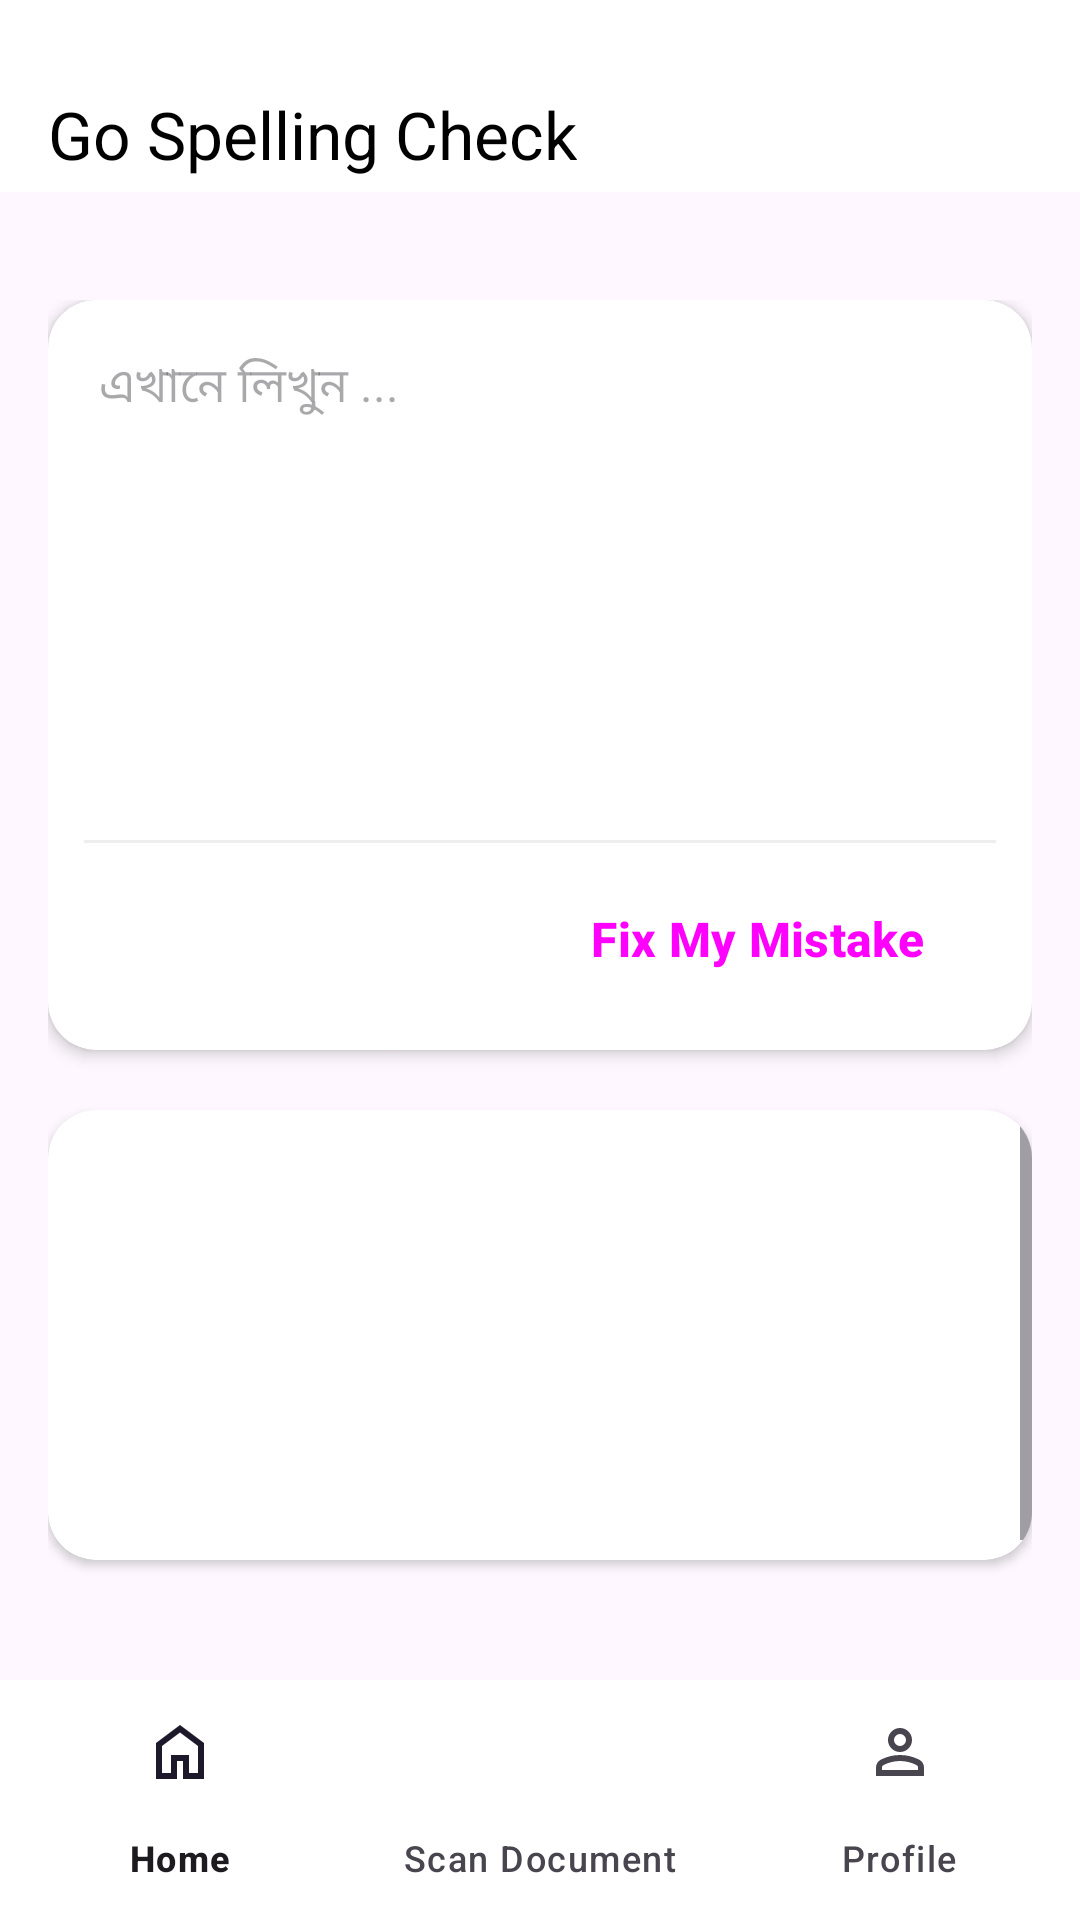

Write the Android layout XML for this screen, with the resource values it uses.
<!-- AndroidManifest.xml: application theme Theme.GoSpellingChek -->
<!-- res/layout/activity_check.xml -->
<?xml version="1.0" encoding="utf-8"?>
<LinearLayout xmlns:android="http://schemas.android.com/apk/res/android"
    xmlns:tools="http://schemas.android.com/tools"
    xmlns:app="http://schemas.android.com/apk/res-auto"
    android:id="@+id/check"
    android:layout_width="match_parent"
    android:layout_height="match_parent"
    tools:context=".CheckActivity"
    android:orientation="vertical">


    <androidx.appcompat.widget.Toolbar
        android:id="@+id/toolbar"
        android:layout_width="match_parent"
        android:layout_height="wrap_content"
        android:background="@color/white"
        android:minHeight="?attr/actionBarSize"
        android:theme="?attr/actionBarTheme"
        app:title="@string/app_name"
        app:titleTextColor="@color/black"
        app:titleMarginTop="30dp"
        />


    <LinearLayout
        android:layout_width="match_parent"
        android:orientation="vertical"
        android:padding="16dp"
        android:layout_marginTop="20dp"
        android:layout_height="0dp"
        android:layout_weight="1"
        >

        <androidx.cardview.widget.CardView
            android:layout_width="match_parent"
            android:layout_height="250dp"
            app:cardCornerRadius="16dp"
            app:cardElevation="3dp"
            >

            <LinearLayout
                android:layout_width="match_parent"
                android:layout_height="wrap_content"
                android:orientation="vertical"
                android:padding="12dp"

                >

                <ScrollView
                    android:layout_width="match_parent"
                    android:layout_height="wrap_content"
                    >
                    <LinearLayout
                        android:layout_width="match_parent"
                        android:layout_height="wrap_content"
                        android:orientation="vertical"
                        >
                        <EditText
                            android:id="@+id/etInputText"
                            android:layout_width="match_parent"
                            android:layout_height="160dp"
                            android:background="@android:color/transparent"
                            android:gravity="top"
                            android:hint="এখানে লিখুন ..."
                            android:importantForAutofill="no"
                            android:inputType="textMultiLine"
                            android:textColor="#424242"
                            android:textSize="16sp"
                            android:padding="5dp"
                            />

                    </LinearLayout>
                </ScrollView>

                <View
                    android:layout_width="match_parent"
                    android:layout_height="1dp"
                    android:layout_marginVertical="8dp"
                    android:background="#EEEEEE"
                    />

                <Button
                    android:id="@+id/btnCheck"
                    style="@style/Widget.Material3.Button.TonalButton"
                    android:layout_width="wrap_content"
                    android:layout_gravity="end"
                    android:layout_height="wrap_content"
                    android:text="@string/fix_my_mistak"
                    app:icon="@drawable/outline_check_circle_24"
                    android:backgroundTint="#8BC34A"
                    android:textStyle="bold"
                    android:textSize="16sp"
                    />

            </LinearLayout>

        </androidx.cardview.widget.CardView>


        <androidx.cardview.widget.CardView
            android:layout_marginTop="20dp"
            android:layout_width="match_parent"
            android:layout_height="150dp"
            app:cardCornerRadius="16dp"
            app:cardElevation="2dp"
            >

            <ScrollView
                android:layout_width="match_parent"
                android:layout_height="wrap_content"
                >

                <LinearLayout
                    android:layout_width="match_parent"
                    android:layout_height="wrap_content"
                    android:orientation="vertical"
                    >

                    
                    <TextView
                        android:id="@+id/etOutput"
                        android:layout_width="match_parent"
                        android:layout_height="wrap_content"
                        android:minHeight="145dp"
                        android:text=""
                        android:textColor="#424242"
                        android:textSize="16sp"
                        android:textStyle="bold"
                        android:padding="5dp"
                        android:layout_margin="6dp"
                        />

                </LinearLayout>

            </ScrollView>

        </androidx.cardview.widget.CardView>

    </LinearLayout>

    <com.google.android.material.bottomnavigation.BottomNavigationView
        android:id="@+id/bottomNav"
        android:layout_width="match_parent"
        android:layout_height="wrap_content"
        app:menu="@menu/menu"
        android:background="@color/white"
        />

</LinearLayout>
<!-- resources referenced by this layout -->
<resources>
  <string name="app_name">Go Spelling Check</string>
  <string name="fix_my_mistak">Fix My Mistake</string>
  <style name="Theme.GoSpellingChek" parent="Base.Theme.GoSpellingChek">
  
      </style>
  <style name="Base.Theme.GoSpellingChek" parent="Theme.Material3.DayNight.NoActionBar">
          
          
      </style>
  <!-- not gathered from this repository: default colours our renderer supplied (Android Studio template values) -->
  <color name="black">#FF000000</color>
  <color name="white">#FFFFFFFF</color>
</resources>
